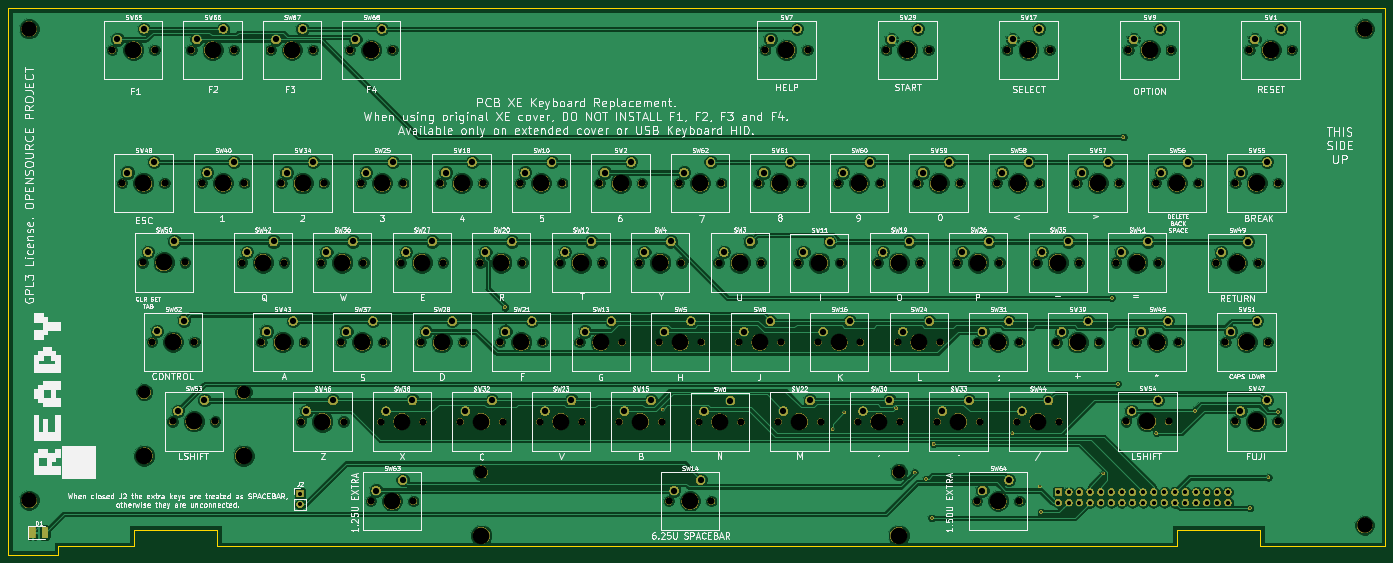
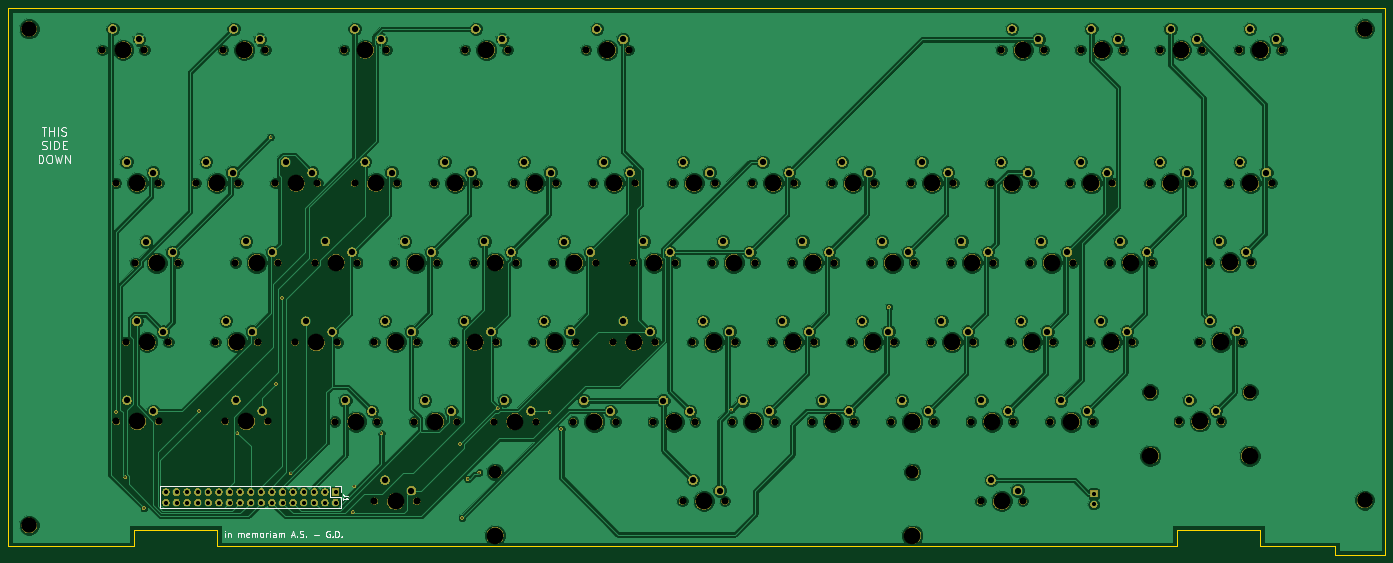
Circuit board: 11 layer files. Board 330.0 x 131.0 mm.
- bottom_copper: A130XE_KB_MX-B.Cu.gbl (325176 bytes)
- bottom_mask: A130XE_KB_MX-B.Mask.gbs (441105 bytes)
- paste: A130XE_KB_MX-B.Paste.gbp (482 bytes)
- bottom_silk: A130XE_KB_MX-B.SilkS.gbo (9603 bytes)
- outline: A130XE_KB_MX-Edge.Cuts.gm1 (1187 bytes)
- top_copper: A130XE_KB_MX-F.Cu.gtl (311895 bytes)
- top_mask: A130XE_KB_MX-F.Mask.gts (443129 bytes)
- paste: A130XE_KB_MX-F.Paste.gtp (4110 bytes)
- top_silk: A130XE_KB_MX-F.SilkS.gto (216366 bytes)
- drill: A130XE_KB_MX-NPTH.drl (3669 bytes)
- drill: A130XE_KB_MX-PTH.drl (3330 bytes)

=== bottom_copper: A130XE_KB_MX-B.Cu.gbl (325176 bytes, source omitted) ===
=== bottom_mask: A130XE_KB_MX-B.Mask.gbs (441105 bytes, source omitted) ===
=== paste: A130XE_KB_MX-B.Paste.gbp ===
%TF.GenerationSoftware,KiCad,Pcbnew,5.0.2+dfsg1-1*%
%TF.CreationDate,2020-12-29T16:12:08+01:00*%
%TF.ProjectId,A130XE_KB_MX,41313330-5845-45f4-9b42-5f4d582e6b69,0.2*%
%TF.SameCoordinates,Original*%
%TF.FileFunction,Paste,Bot*%
%TF.FilePolarity,Positive*%
%FSLAX46Y46*%
G04 Gerber Fmt 4.6, Leading zero omitted, Abs format (unit mm)*
G04 Created by KiCad (PCBNEW 5.0.2+dfsg1-1) date Tue 29 Dec 2020 04:12:08 PM CET*
%MOMM*%
%LPD*%
G01*
G04 APERTURE LIST*
G04 APERTURE END LIST*
M02*

=== bottom_silk: A130XE_KB_MX-B.SilkS.gbo (9603 bytes, source omitted) ===
=== outline: A130XE_KB_MX-Edge.Cuts.gm1 ===
%TF.GenerationSoftware,KiCad,Pcbnew,5.0.2+dfsg1-1*%
%TF.CreationDate,2020-12-29T16:12:08+01:00*%
%TF.ProjectId,A130XE_KB_MX,41313330-5845-45f4-9b42-5f4d582e6b69,0.2*%
%TF.SameCoordinates,Original*%
%TF.FileFunction,Profile,NP*%
%FSLAX46Y46*%
G04 Gerber Fmt 4.6, Leading zero omitted, Abs format (unit mm)*
G04 Created by KiCad (PCBNEW 5.0.2+dfsg1-1) date Tue 29 Dec 2020 04:12:08 PM CET*
%MOMM*%
%LPD*%
G01*
G04 APERTURE LIST*
%ADD10C,0.200000*%
G04 APERTURE END LIST*
D10*
X47000000Y-216000000D02*
X47000000Y-85000000D01*
X59000000Y-216000000D02*
X47000000Y-216000000D01*
X59000000Y-214000000D02*
X59000000Y-216000000D01*
X77000000Y-214000000D02*
X59000000Y-214000000D01*
X77000000Y-210000000D02*
X77000000Y-214000000D01*
X97000000Y-210000000D02*
X77000000Y-210000000D01*
X97000000Y-214000000D02*
X97000000Y-210000000D01*
X327000000Y-214000000D02*
X97000000Y-214000000D01*
X327000000Y-210000000D02*
X327000000Y-214000000D01*
X347000000Y-210000000D02*
X327000000Y-210000000D01*
X347000000Y-214000000D02*
X347000000Y-210000000D01*
X377000000Y-214000000D02*
X347000000Y-214000000D01*
X377000000Y-85000000D02*
X377000000Y-214000000D01*
X47000000Y-85000000D02*
X377000000Y-85000000D01*
M02*

=== top_copper: A130XE_KB_MX-F.Cu.gtl (311895 bytes, source omitted) ===
=== top_mask: A130XE_KB_MX-F.Mask.gts (443129 bytes, source omitted) ===
=== paste: A130XE_KB_MX-F.Paste.gtp ===
%TF.GenerationSoftware,KiCad,Pcbnew,5.0.2+dfsg1-1*%
%TF.CreationDate,2020-12-29T16:12:08+01:00*%
%TF.ProjectId,A130XE_KB_MX,41313330-5845-45f4-9b42-5f4d582e6b69,0.2*%
%TF.SameCoordinates,Original*%
%TF.FileFunction,Paste,Top*%
%TF.FilePolarity,Positive*%
%FSLAX46Y46*%
G04 Gerber Fmt 4.6, Leading zero omitted, Abs format (unit mm)*
G04 Created by KiCad (PCBNEW 5.0.2+dfsg1-1) date Tue 29 Dec 2020 04:12:08 PM CET*
%MOMM*%
%LPD*%
G01*
G04 APERTURE LIST*
%ADD10C,0.100000*%
%ADD11C,1.425000*%
G04 APERTURE END LIST*
D10*
G36*
X53262004Y-209426204D02*
X53286273Y-209429804D01*
X53310071Y-209435765D01*
X53333171Y-209444030D01*
X53355349Y-209454520D01*
X53376393Y-209467133D01*
X53396098Y-209481747D01*
X53414277Y-209498223D01*
X53430753Y-209516402D01*
X53445367Y-209536107D01*
X53457980Y-209557151D01*
X53468470Y-209579329D01*
X53476735Y-209602429D01*
X53482696Y-209626227D01*
X53486296Y-209650496D01*
X53487500Y-209675000D01*
X53487500Y-211825000D01*
X53486296Y-211849504D01*
X53482696Y-211873773D01*
X53476735Y-211897571D01*
X53468470Y-211920671D01*
X53457980Y-211942849D01*
X53445367Y-211963893D01*
X53430753Y-211983598D01*
X53414277Y-212001777D01*
X53396098Y-212018253D01*
X53376393Y-212032867D01*
X53355349Y-212045480D01*
X53333171Y-212055970D01*
X53310071Y-212064235D01*
X53286273Y-212070196D01*
X53262004Y-212073796D01*
X53237500Y-212075000D01*
X52312500Y-212075000D01*
X52287996Y-212073796D01*
X52263727Y-212070196D01*
X52239929Y-212064235D01*
X52216829Y-212055970D01*
X52194651Y-212045480D01*
X52173607Y-212032867D01*
X52153902Y-212018253D01*
X52135723Y-212001777D01*
X52119247Y-211983598D01*
X52104633Y-211963893D01*
X52092020Y-211942849D01*
X52081530Y-211920671D01*
X52073265Y-211897571D01*
X52067304Y-211873773D01*
X52063704Y-211849504D01*
X52062500Y-211825000D01*
X52062500Y-209675000D01*
X52063704Y-209650496D01*
X52067304Y-209626227D01*
X52073265Y-209602429D01*
X52081530Y-209579329D01*
X52092020Y-209557151D01*
X52104633Y-209536107D01*
X52119247Y-209516402D01*
X52135723Y-209498223D01*
X52153902Y-209481747D01*
X52173607Y-209467133D01*
X52194651Y-209454520D01*
X52216829Y-209444030D01*
X52239929Y-209435765D01*
X52263727Y-209429804D01*
X52287996Y-209426204D01*
X52312500Y-209425000D01*
X53237500Y-209425000D01*
X53262004Y-209426204D01*
X53262004Y-209426204D01*
G37*
D11*
X52775000Y-210750000D03*
D10*
G36*
X56237004Y-209426204D02*
X56261273Y-209429804D01*
X56285071Y-209435765D01*
X56308171Y-209444030D01*
X56330349Y-209454520D01*
X56351393Y-209467133D01*
X56371098Y-209481747D01*
X56389277Y-209498223D01*
X56405753Y-209516402D01*
X56420367Y-209536107D01*
X56432980Y-209557151D01*
X56443470Y-209579329D01*
X56451735Y-209602429D01*
X56457696Y-209626227D01*
X56461296Y-209650496D01*
X56462500Y-209675000D01*
X56462500Y-211825000D01*
X56461296Y-211849504D01*
X56457696Y-211873773D01*
X56451735Y-211897571D01*
X56443470Y-211920671D01*
X56432980Y-211942849D01*
X56420367Y-211963893D01*
X56405753Y-211983598D01*
X56389277Y-212001777D01*
X56371098Y-212018253D01*
X56351393Y-212032867D01*
X56330349Y-212045480D01*
X56308171Y-212055970D01*
X56285071Y-212064235D01*
X56261273Y-212070196D01*
X56237004Y-212073796D01*
X56212500Y-212075000D01*
X55287500Y-212075000D01*
X55262996Y-212073796D01*
X55238727Y-212070196D01*
X55214929Y-212064235D01*
X55191829Y-212055970D01*
X55169651Y-212045480D01*
X55148607Y-212032867D01*
X55128902Y-212018253D01*
X55110723Y-212001777D01*
X55094247Y-211983598D01*
X55079633Y-211963893D01*
X55067020Y-211942849D01*
X55056530Y-211920671D01*
X55048265Y-211897571D01*
X55042304Y-211873773D01*
X55038704Y-211849504D01*
X55037500Y-211825000D01*
X55037500Y-209675000D01*
X55038704Y-209650496D01*
X55042304Y-209626227D01*
X55048265Y-209602429D01*
X55056530Y-209579329D01*
X55067020Y-209557151D01*
X55079633Y-209536107D01*
X55094247Y-209516402D01*
X55110723Y-209498223D01*
X55128902Y-209481747D01*
X55148607Y-209467133D01*
X55169651Y-209454520D01*
X55191829Y-209444030D01*
X55214929Y-209435765D01*
X55238727Y-209429804D01*
X55262996Y-209426204D01*
X55287500Y-209425000D01*
X56212500Y-209425000D01*
X56237004Y-209426204D01*
X56237004Y-209426204D01*
G37*
D11*
X55750000Y-210750000D03*
M02*

=== top_silk: A130XE_KB_MX-F.SilkS.gto (216366 bytes, source omitted) ===
=== drill: A130XE_KB_MX-NPTH.drl ===
M48
;DRILL file {KiCad 5.0.2+dfsg1-1} date Tue 29 Dec 2020 04:11:57 PM CET
;FORMAT={-:-/ absolute / inch / decimal}
FMAT,2
INCH,TZ
T1C0.0669
T2C0.1201
T3C0.1457
T4C0.1575
%
G90
G05
T1
X7.0504Y-5.7492
X7.4504Y-5.7492
X9.1134Y-7.2492
X9.5134Y-7.2492
X11.3634Y-7.2492
X11.7634Y-7.2492
X10.2394Y-6.4992
X10.6394Y-6.4992
X9.6764Y-4.9992
X10.0764Y-4.9992
X4.9894Y-6.4992
X5.3894Y-6.4992
X4.0524Y-5.7492
X4.4524Y-5.7492
X4.8004Y-5.7492
X5.2004Y-5.7492
X10.9894Y-7.9996
X11.3894Y-7.9996
X9.3012Y-5.75
X9.7012Y-5.75
X8.5504Y-5.7492
X8.9504Y-5.7492
X10.0504Y-5.7492
X10.4504Y-5.7492
X12.4894Y-6.4992
X12.8894Y-6.4992
X12.3969Y-7.2472
X12.7969Y-7.2472
X4.326Y-3.7433
X4.726Y-3.7433
X6.4894Y-6.4992
X6.8894Y-6.4992
X12.4165Y-3.7433
X12.8165Y-3.7433
X12.3004Y-5.7492
X12.7004Y-5.7492
X8.0819Y-7.9992
X8.4819Y-7.9992
X13.4244Y-7.2472
X13.8244Y-7.2472
X3.578Y-3.7433
X3.978Y-3.7433
X2.9244Y-4.9992
X3.3244Y-4.9992
X8.1764Y-4.9992
X8.5764Y-4.9992
X13.4264Y-4.9992
X13.8264Y-4.9992
X11.2748Y-3.7433
X11.6748Y-3.7433
X7.8004Y-5.7492
X8.2004Y-5.7492
X3.6764Y-4.9992
X4.0764Y-4.9992
X5.1764Y-5.
X5.5764Y-5.
X3.2055Y-6.4961
X3.6055Y-6.4961
X2.8299Y-3.7433
X3.2299Y-3.7433
X11.5504Y-5.7492
X11.9504Y-5.7492
X12.6764Y-4.9992
X13.0764Y-4.9992
X6.6764Y-4.9992
X7.0764Y-4.9992
X7.9894Y-6.4992
X8.3894Y-6.4992
X10.6134Y-7.2492
X11.0134Y-7.2492
X4.2374Y-6.4992
X4.6374Y-6.4992
X8.3634Y-7.2512
X8.7634Y-7.2512
X9.8634Y-7.2492
X10.2634Y-7.2492
X5.3634Y-7.2492
X5.7634Y-7.2492
X8.7394Y-6.4992
X9.1394Y-6.4992
X5.074Y-3.7433
X5.474Y-3.7433
X5.739Y-6.5
X6.139Y-6.5
X6.1134Y-7.2492
X6.5134Y-7.2492
X9.4882Y-6.5
X9.8882Y-6.5
X6.3004Y-5.7492
X6.7004Y-5.7492
X3.1169Y-5.748
X3.5169Y-5.748
X5.2709Y-7.9992
X5.6709Y-7.9992
X4.426Y-5.
X4.826Y-5.
X5.5504Y-5.7492
X5.9504Y-5.7492
X11.7374Y-6.5012
X12.1374Y-6.5012
X3.4008Y-7.2472
X3.8008Y-7.2472
X11.1764Y-4.9992
X11.5764Y-4.9992
X7.4264Y-4.9992
X7.8264Y-4.9992
X7.6134Y-7.2492
X8.0134Y-7.2492
X5.9264Y-4.9992
X6.3264Y-4.9992
X8.9913Y-3.7433
X9.3913Y-3.7433
X10.4264Y-4.9992
X10.8264Y-4.9992
X10.9894Y-6.4992
X11.3894Y-6.4992
X13.5583Y-3.7433
X13.9583Y-3.7433
X10.8004Y-5.7492
X11.2004Y-5.7492
X7.2394Y-6.4992
X7.6394Y-6.4992
X10.1331Y-3.7433
X10.5331Y-3.7433
X6.8634Y-7.2492
X7.2634Y-7.2492
X13.2433Y-5.7512
X13.6433Y-5.7512
X11.9264Y-4.9992
X12.3264Y-4.9992
X13.3319Y-6.4992
X13.7319Y-6.4992
X4.6134Y-7.2492
X5.0134Y-7.2492
X8.9264Y-4.9992
X9.3264Y-4.9992
T2
X6.3134Y-7.7236
X10.2504Y-7.7236
X3.1323Y-6.9717
X4.0693Y-6.9717
T3
X2.0472Y-3.5433
X2.0472Y-7.9921
X14.6457Y-3.5433
X14.6457Y-8.2283
T4
X7.2504Y-5.7492
X9.3134Y-7.2492
X11.5634Y-7.2492
X10.4394Y-6.4992
X9.8764Y-4.9992
X5.1894Y-6.4992
X4.2524Y-5.7492
X5.0004Y-5.7492
X11.1894Y-7.9996
X9.5012Y-5.75
X8.7504Y-5.7492
X10.2504Y-5.7492
X12.6894Y-6.4992
X12.5969Y-7.2472
X4.526Y-3.7433
X6.6894Y-6.4992
X12.6165Y-3.7433
X12.5004Y-5.7492
X6.3134Y-8.3236
X8.2819Y-7.9992
X10.2504Y-8.3236
X13.6244Y-7.2472
X3.778Y-3.7433
X3.1244Y-4.9992
X8.3764Y-4.9992
X13.6264Y-4.9992
X11.4748Y-3.7433
X8.0004Y-5.7492
X3.8764Y-4.9992
X5.3764Y-5.
X3.4055Y-6.4961
X3.0299Y-3.7433
X11.7504Y-5.7492
X12.8764Y-4.9992
X6.8764Y-4.9992
X8.1894Y-6.4992
X10.8134Y-7.2492
X4.4374Y-6.4992
X8.5634Y-7.2512
X10.0634Y-7.2492
X5.5634Y-7.2492
X8.9394Y-6.4992
X5.274Y-3.7433
X5.939Y-6.5
X6.3134Y-7.2492
X9.6882Y-6.5
X6.5004Y-5.7492
X3.3169Y-5.748
X5.4709Y-7.9992
X4.626Y-5.
X5.7504Y-5.7492
X11.9374Y-6.5012
X3.1323Y-7.5717
X3.6008Y-7.2472
X4.0693Y-7.5717
X11.3764Y-4.9992
X7.6264Y-4.9992
X7.8134Y-7.2492
X6.1264Y-4.9992
X9.1913Y-3.7433
X10.6264Y-4.9992
X11.1894Y-6.4992
X13.7583Y-3.7433
X11.0004Y-5.7492
X7.4394Y-6.4992
X10.3331Y-3.7433
X7.0634Y-7.2492
X13.4433Y-5.7512
X12.1264Y-4.9992
X13.5319Y-6.4992
X4.8134Y-7.2492
X9.1264Y-4.9992
T0
M30

=== drill: A130XE_KB_MX-PTH.drl ===
M48
;DRILL file {KiCad 5.0.2+dfsg1-1} date Tue 29 Dec 2020 04:11:57 PM CET
;FORMAT={-:-/ absolute / inch / decimal}
FMAT,2
INCH,TZ
T1C0.0157
T2C0.0394
T3C0.0591
%
G90
G05
T1
X6.5354Y-6.1693
X8.0227Y-7.1349
X9.626Y-7.3189
X9.7362Y-7.1614
X10.2263Y-7.123
X10.4005Y-7.7293
X10.5098Y-7.7894
X10.5627Y-8.1572
X10.58Y-7.4599
X11.3228Y-7.3592
X11.5801Y-7.8608
X11.5925Y-8.1024
X12.1803Y-7.7378
X12.2599Y-6.0817
X12.3165Y-6.8932
X12.3683Y-4.565
X12.6812Y-7.3569
X13.0436Y-7.1472
X13.5636Y-8.0654
X13.7386Y-7.7751
X13.8286Y-7.1565
T2
X4.6024Y-7.9291
X4.6024Y-8.0291
X11.7559Y-7.9134
X11.7559Y-8.0134
X11.8559Y-7.9134
X11.8559Y-8.0134
X11.9559Y-7.9134
X11.9559Y-8.0134
X12.0559Y-7.9134
X12.0559Y-8.0134
X12.1559Y-7.9134
X12.1559Y-8.0134
X12.2559Y-7.9134
X12.2559Y-8.0134
X12.3559Y-7.9134
X12.3559Y-8.0134
X12.4559Y-7.9134
X12.4559Y-8.0134
X12.5559Y-7.9134
X12.5559Y-8.0134
X12.6559Y-7.9134
X12.6559Y-8.0134
X12.7559Y-7.9134
X12.7559Y-8.0134
X12.8559Y-7.9134
X12.8559Y-8.0134
X12.9559Y-7.9134
X12.9559Y-8.0134
X13.0559Y-7.9134
X13.0559Y-8.0134
X13.1559Y-7.9134
X13.1559Y-8.0134
X13.2559Y-7.9134
X13.2559Y-8.0134
X13.3559Y-7.9134
X13.3559Y-8.0134
T3
X8.2264Y-4.8992
X8.4764Y-4.7992
X13.4764Y-4.8992
X13.7264Y-4.7992
X11.3248Y-3.6433
X11.5748Y-3.5433
X7.8504Y-5.6492
X8.1004Y-5.5492
X3.7264Y-4.8992
X3.9764Y-4.7992
X5.2264Y-4.9
X5.4764Y-4.8
X3.2555Y-6.3961
X3.5055Y-6.2961
X2.8799Y-3.6433
X3.1299Y-3.5433
X11.6004Y-5.6492
X11.8504Y-5.5492
X12.7264Y-4.8992
X12.9764Y-4.7992
X6.7264Y-4.8992
X6.9764Y-4.7992
X8.0394Y-6.3992
X8.2894Y-6.2992
X10.6634Y-7.1492
X10.9134Y-7.0492
X4.2874Y-6.3992
X4.5374Y-6.2992
X8.4134Y-7.1512
X8.6634Y-7.0512
X9.9134Y-7.1492
X10.1634Y-7.0492
X5.4134Y-7.1492
X5.6634Y-7.0492
X8.7894Y-6.3992
X9.0394Y-6.2992
X5.124Y-3.6433
X5.374Y-3.5433
X5.789Y-6.4
X6.039Y-6.3
X6.1634Y-7.1492
X6.4134Y-7.0492
X9.5382Y-6.4
X9.7882Y-6.3
X6.3504Y-5.6492
X6.6004Y-5.5492
X3.1669Y-5.648
X3.4169Y-5.548
X5.3209Y-7.8992
X5.5709Y-7.7992
X4.476Y-4.9
X4.726Y-4.8
X5.6004Y-5.6492
X5.8504Y-5.5492
X11.7874Y-6.4012
X12.0374Y-6.3012
X3.4508Y-7.1472
X3.7008Y-7.0472
X11.2264Y-4.8992
X11.4764Y-4.7992
X7.4764Y-4.8992
X7.7264Y-4.7992
X7.6634Y-7.1492
X7.9134Y-7.0492
X5.9764Y-4.8992
X6.2264Y-4.7992
X9.0413Y-3.6433
X9.2913Y-3.5433
X10.4764Y-4.8992
X10.7264Y-4.7992
X11.0394Y-6.3992
X11.2894Y-6.2992
X13.6083Y-3.6433
X13.8583Y-3.5433
X10.8504Y-5.6492
X11.1004Y-5.5492
X7.2894Y-6.3992
X7.5394Y-6.2992
X10.1831Y-3.6433
X10.4331Y-3.5433
X6.9134Y-7.1492
X7.1634Y-7.0492
X13.2933Y-5.6512
X13.5433Y-5.5512
X11.9764Y-4.8992
X12.2264Y-4.7992
X13.3819Y-6.3992
X13.6319Y-6.2992
X4.6634Y-7.1492
X4.9134Y-7.0492
X8.9764Y-4.8992
X9.2264Y-4.7992
X7.1004Y-5.6492
X7.3504Y-5.5492
X9.1634Y-7.1492
X9.4134Y-7.0492
X11.4134Y-7.1492
X11.6634Y-7.0492
X10.2894Y-6.3992
X10.5394Y-6.2992
X9.7264Y-4.8992
X9.9764Y-4.7992
X5.0394Y-6.3992
X5.2894Y-6.2992
X4.1024Y-5.6492
X4.3524Y-5.5492
X4.8504Y-5.6492
X5.1004Y-5.5492
X11.0394Y-7.8996
X11.2894Y-7.7996
X9.3512Y-5.65
X9.6012Y-5.55
X8.6004Y-5.6492
X8.8504Y-5.5492
X10.1004Y-5.6492
X10.3504Y-5.5492
X12.5394Y-6.3992
X12.7894Y-6.2992
X12.4469Y-7.1472
X12.6969Y-7.0472
X4.376Y-3.6433
X4.626Y-3.5433
X6.5394Y-6.3992
X6.7894Y-6.2992
X12.4665Y-3.6433
X12.7165Y-3.5433
X12.3504Y-5.6492
X12.6004Y-5.5492
X8.1319Y-7.8992
X8.3819Y-7.7992
X13.4744Y-7.1472
X13.7244Y-7.0472
X3.628Y-3.6433
X3.878Y-3.5433
X2.9744Y-4.8992
X3.2244Y-4.7992
T0
M30
